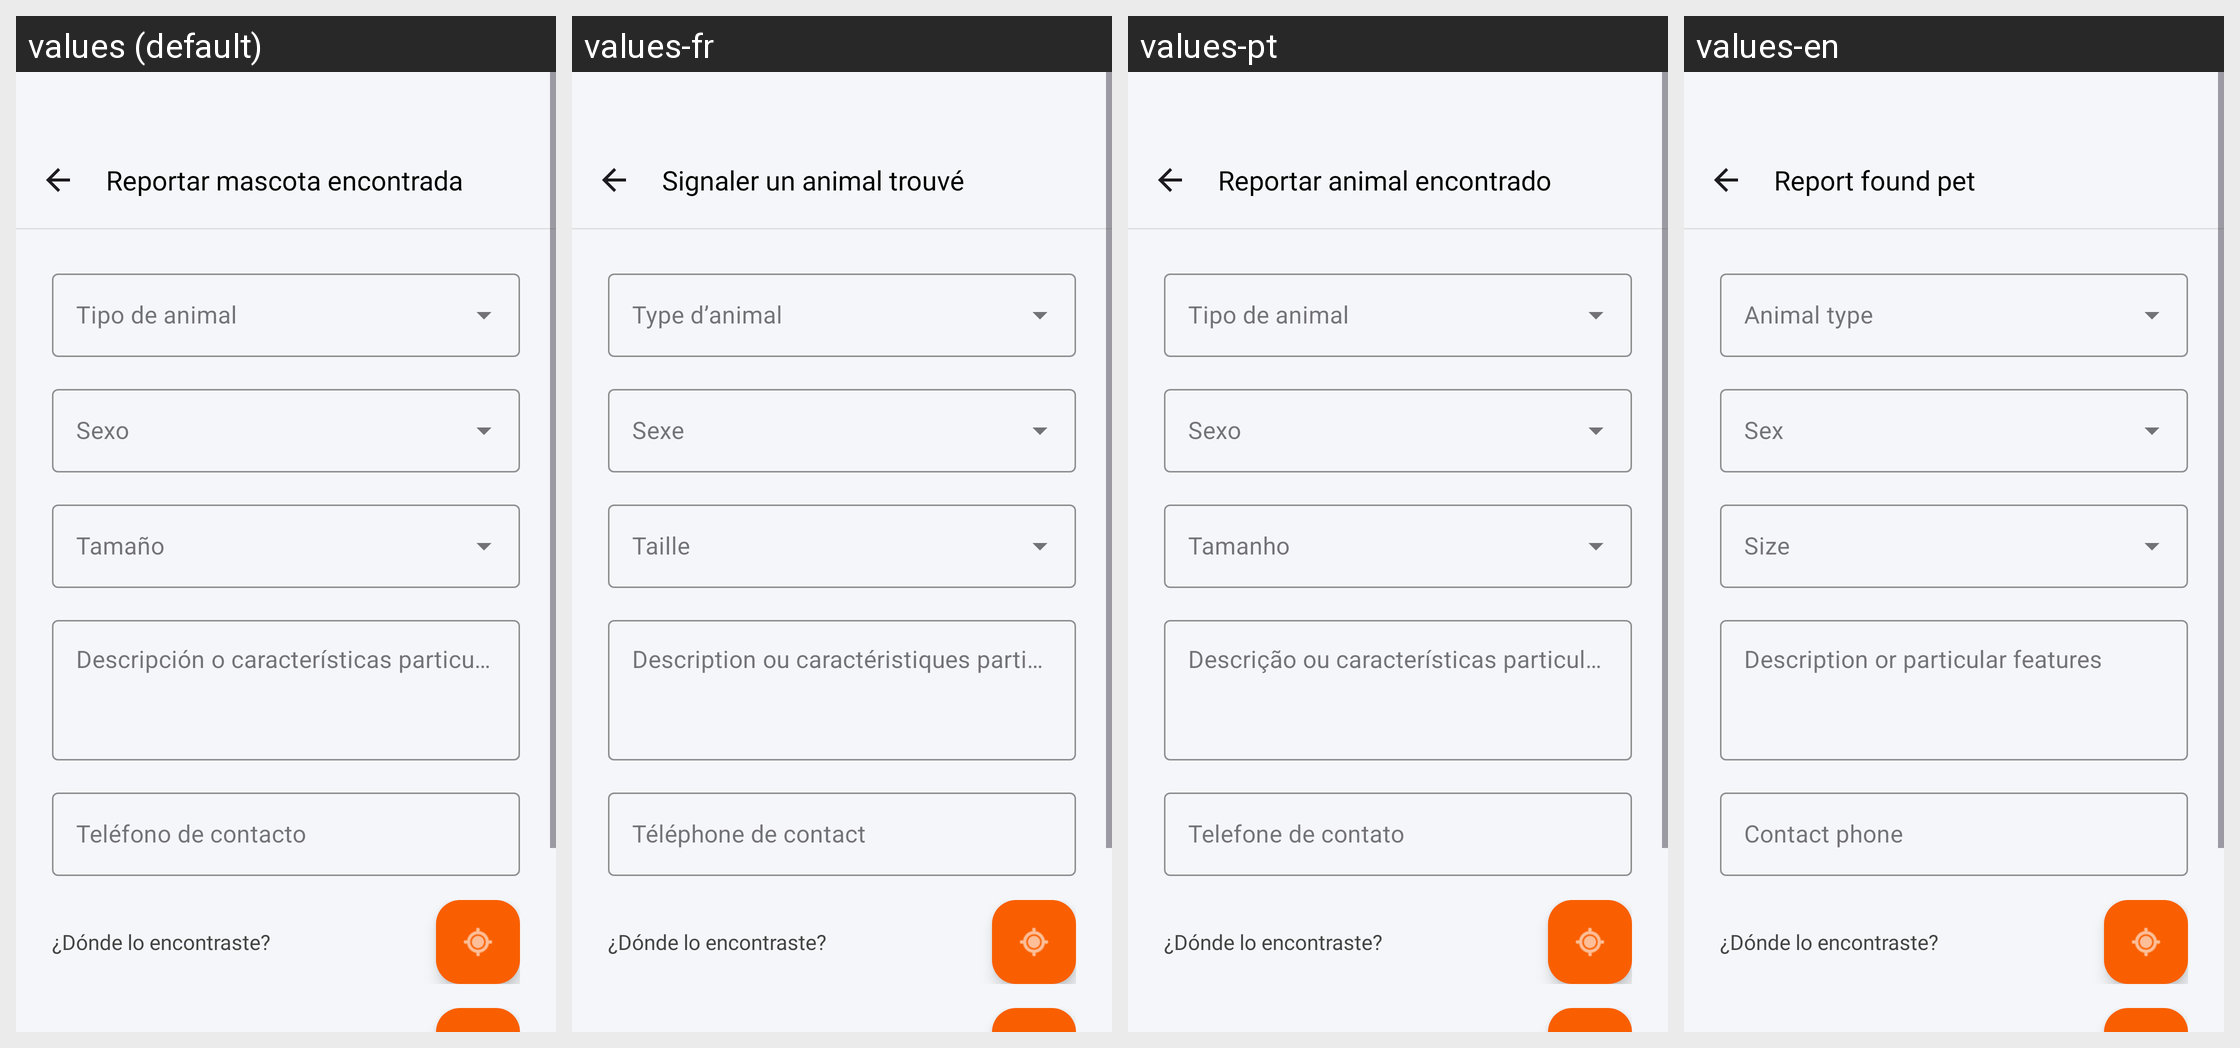

The same Android screen rendered under several of its app's locales, left to right. List the strings drawn on it with the default value and each locale's translation.
Android screen res/layout/fragment_reporte_encontrado.xml rendered under 4 locales, left to right: values (default), values-fr, values-pt, values-en. Device: Nexus 5 (rendered at 1080×1920; each locale shown at half size, 540×960, under a caption strip naming it); theme Theme.Eureka.
Strings drawn on this screen, with the default value and each locale's value (text and hints the layout hard-codes, and strings that could not be matched under every locale, appear in the picture but are not listed):

reporte_encontrado_titulo
  values: Reportar mascota encontrada
  values-fr: Signaler un animal trouvé
  values-pt: Reportar animal encontrado
  values-en: Report found pet

form_descripcion
  values: Descripción o características particulares
  values-fr: Description ou caractéristiques particulières
  values-pt: Descrição ou características particulares
  values-en: Description or particular features

form_telefono
  values: Teléfono de contacto
  values-fr: Téléphone de contact
  values-pt: Telefone de contato
  values-en: Contact phone
